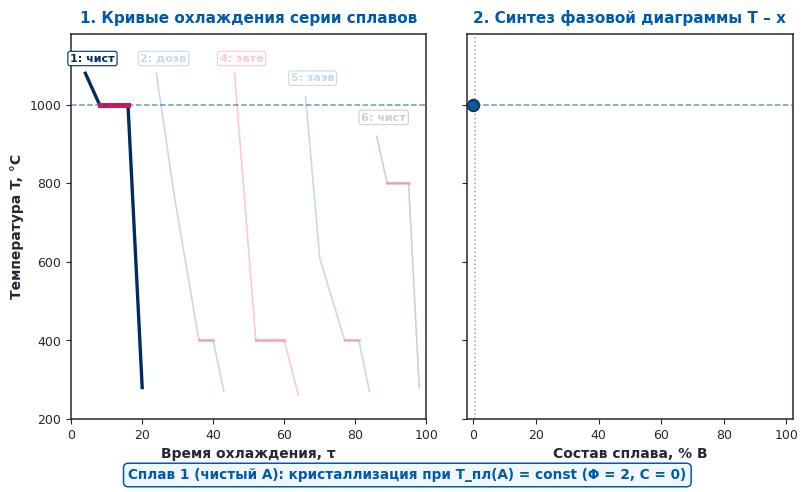
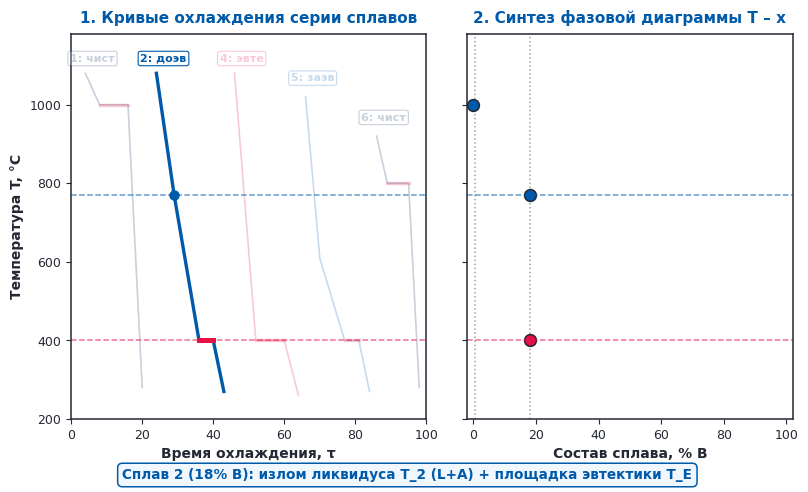
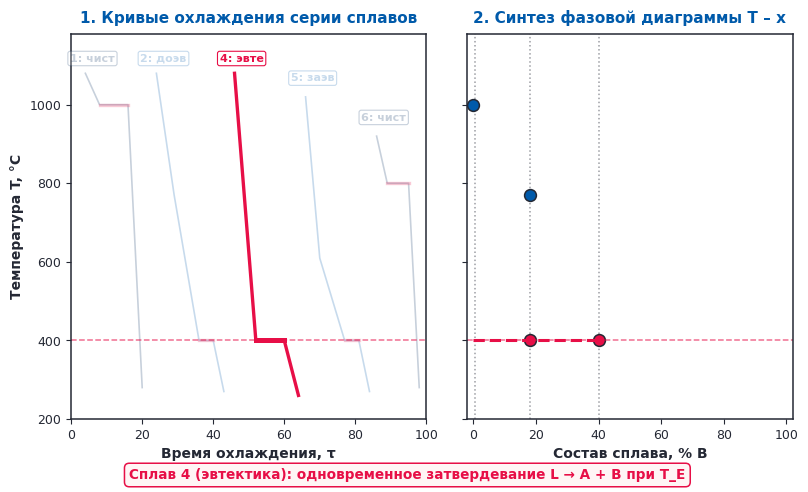
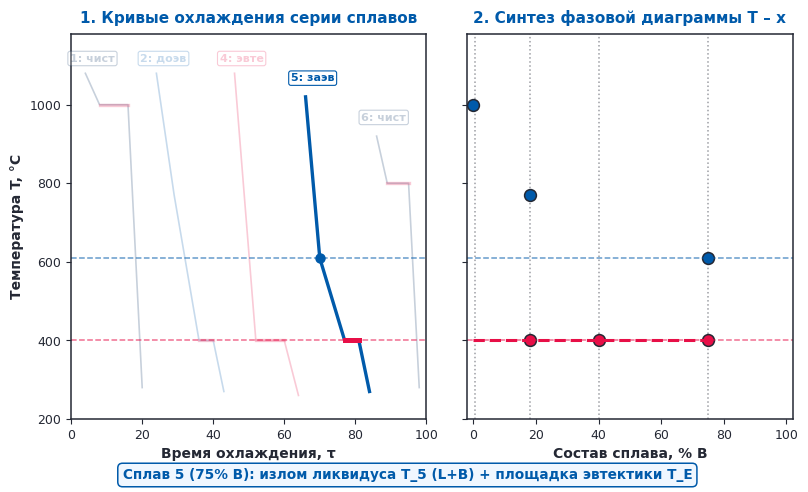
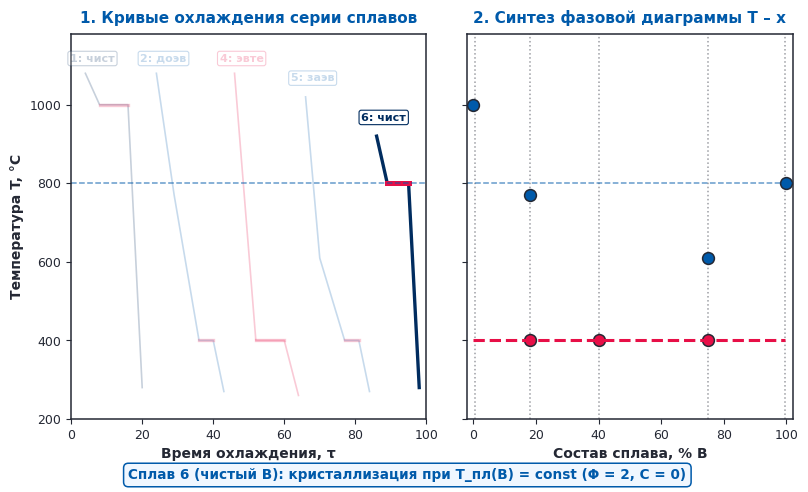
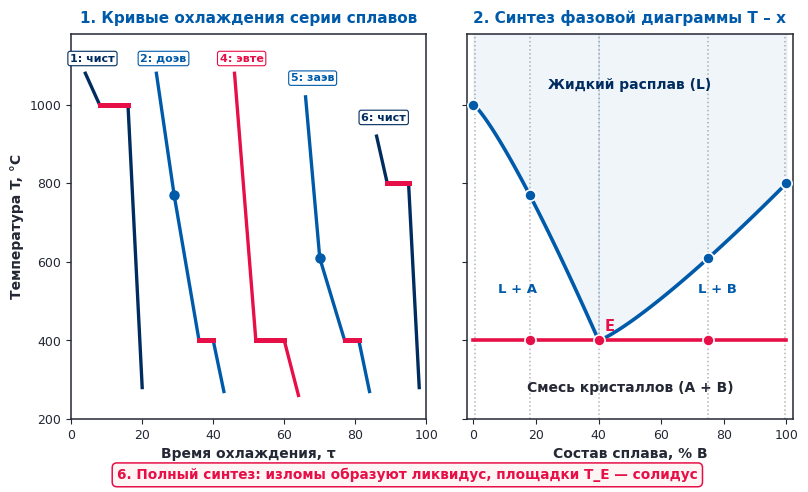

The matplotlib source for these figures, in order: (Note: this script raises an exception after producing the figures.)
import matplotlib.pyplot as plt
import numpy as np
from PIL import Image
import os

# Set styling
plt.rcParams['font.sans-serif'] = 'Arial'
plt.rcParams['axes.edgecolor'] = '#242834'
plt.rcParams['axes.linewidth'] = 1.1

def create_synthesis_gif(output_path='course_materials/semester_4/lectures/thermal_analysis_synthesis.gif'):
    T_min, T_max = 200, 1180
    T_A = 1000   # Melting point A
    T_B = 800    # Melting point B
    T_E = 400    # Eutectic temperature
    
    # Exact liquidus temperatures for alloys 2 (18%) and 5 (75%)
    T_2 = float(T_A - (T_A - T_E) * (18.0 / 40.0)**1.2) # exactly 770.16 °C
    T_5 = float(T_E + (T_B - T_E) * ((75.0 - 40.0) / 60.0)**1.2) # exactly 610.03 °C
    
    # Coordinates for cooling curves (time tau, Temp T)
    curves_data = [
        # 1: Pure A
        {'name': '1: чистый A', 'x_c': 0.5, 't': [4, 8, 16, 20], 'T': [1080, T_A, T_A, 280], 
         'arrest_idx': (1, 3), 'pts_diag': [(0, T_A)],
         'desc': 'Сплав 1 (чистый A): кристаллизация при T_пл(A) = const (Φ = 2, C = 0)'},
        # 2: Hypoeutectic (18%)
        {'name': '2: доэвт. (18%)', 'x_c': 18.0, 't': [24, 29, 36, 40, 43], 'T': [1080, T_2, T_E, T_E, 270], 
         'arrest_idx': (2, 4), 'infl_idx': 1, 'pts_diag': [(18.0, T_2), (18.0, T_E)],
         'desc': 'Сплав 2 (18% B): излом ликвидуса T_2 (L+A) + площадка эвтектики T_E'},
        # 4: Eutectic (40%)
        {'name': '4: эвтектика (40%)', 'x_c': 40.0, 't': [46, 52, 60, 64], 'T': [1080, T_E, T_E, 260], 
         'arrest_idx': (1, 3), 'pts_diag': [(40.0, T_E)],
         'desc': 'Сплав 4 (эвтектика): одновременное затвердевание L → A + B при T_E'},
        # 5: Hypereutectic (75%)
        {'name': '5: заэвт. (75%)', 'x_c': 75.0, 't': [66, 70, 77, 81, 84], 'T': [1020, T_5, T_E, T_E, 270], 
         'arrest_idx': (2, 4), 'infl_idx': 1, 'pts_diag': [(75.0, T_5), (75.0, T_E)],
         'desc': 'Сплав 5 (75% B): излом ликвидуса T_5 (L+B) + площадка эвтектики T_E'},
        # 6: Pure B
        {'name': '6: чистый B', 'x_c': 99.5, 't': [86, 89, 95, 98], 'T': [920, T_B, T_B, 280], 
         'arrest_idx': (1, 3), 'pts_diag': [(100.0, T_B)],
         'desc': 'Сплав 6 (чистый B): кристаллизация при T_пл(B) = const (Φ = 2, C = 0)'}
    ]
    
    # Phase diagram curve equations
    xA = np.linspace(0, 40, 100)
    yA = T_A - (T_A - T_E) * (xA / 40)**1.2
    xB = np.linspace(40, 100, 100)
    yB = T_E + (T_B - T_E) * ((xB - 40) / 60)**1.2
    
    frames = []
    steps = [0, 1, 2, 3, 4, 5]
    
    # 2/3 width ratio: figsize=(8.2, 5.0) provides a generous wide 1.64:1 canvas
    for step in steps:
        fig, (ax_cool, ax_diag) = plt.subplots(1, 2, figsize=(8.2, 5.0), dpi=180,
                                               sharey=True,
                                               gridspec_kw={'width_ratios': [1.2, 1.1], 'wspace': 0.12})
        
        # -------------------------------------------------------------
        # LEFT: Cooling Curves
        # -------------------------------------------------------------
        ax_cool.set_xlim(0, 100)
        ax_cool.set_ylim(T_min, T_max)
        ax_cool.set_xlabel('Время охлаждения, τ', fontsize=10, fontweight='bold', color='#242834')
        ax_cool.set_ylabel('Температура T, °C', fontsize=10, fontweight='bold', color='#242834')
        ax_cool.set_title('1. Кривые охлаждения серии сплавов', fontsize=11, fontweight='bold', color='#005AAA', pad=8)
        ax_cool.tick_params(colors='#242834', labelsize=9)
        
        for idx, c in enumerate(curves_data):
            is_active = (idx == step) if step < 5 else True
            alpha = 1.0 if is_active else 0.22
            lw = 2.4 if is_active else 1.2
            col = '#005AAA' if idx not in [0, 2, 4] else ('#002C5F' if idx in [0, 4] else '#E70F47')
            
            ax_cool.plot(c['t'], c['T'], color=col, lw=lw, alpha=alpha)
            # Arrest line
            a_start, a_end = c['arrest_idx']
            arr_col = '#E70F47'
            ax_cool.plot(c['t'][a_start:a_end], c['T'][a_start:a_end], color=arr_col, lw=lw+1.2, alpha=alpha)
            
            # Badge
            badge_y = 1110 if idx in [0, 1, 2] else (1060 if idx==3 else 960)
            ax_cool.text(c['t'][0]+2, badge_y, c['name'][:7], fontsize=8, fontweight='bold',
                         color=col, ha='center', alpha=alpha,
                         bbox=dict(boxstyle='round,pad=0.2', facecolor='#FFFFFF', edgecolor=col, lw=0.8, alpha=alpha))
            
            # If current active curve has an inflection
            if is_active and 'infl_idx' in c:
                ax_cool.plot(c['t'][c['infl_idx']], c['T'][c['infl_idx']], 'o', color=col, markersize=6.5)
                
        # -------------------------------------------------------------
        # RIGHT: Phase Diagram
        # -------------------------------------------------------------
        ax_diag.set_xlim(-2, 102)
        ax_diag.set_xlabel('Состав сплава, % B', fontsize=10, fontweight='bold', color='#242834')
        ax_diag.set_title('2. Синтез фазовой диаграммы T – x', fontsize=11, fontweight='bold', color='#005AAA', pad=8)
        ax_diag.tick_params(colors='#242834', labelsize=9)
        
        # Step 5: Full synthesized diagram
        if step == 5:
            ax_diag.plot(xA, yA, color='#005AAA', lw=2.6, zorder=3)
            ax_diag.plot(xB, yB, color='#005AAA', lw=2.6, zorder=3)
            ax_diag.plot([0, 100], [T_E, T_E], color='#E70F47', lw=2.6, zorder=3)
            ax_diag.fill_between(xA, yA, T_max, color='#005AAA', alpha=0.06)
            ax_diag.fill_between(xB, yB, T_max, color='#005AAA', alpha=0.06)
            ax_diag.text(50, 1040, 'Жидкий расплав (L)', fontsize=10, fontweight='bold', ha='center', color='#002C5F')
            ax_diag.text(14, 520, 'L + A', fontsize=9.5, fontweight='bold', ha='center', color='#005AAA')
            ax_diag.text(78, 520, 'L + B', fontsize=9.5, fontweight='bold', ha='center', color='#005AAA')
            ax_diag.text(50, 270, 'Смесь кристаллов (A + B)', fontsize=10, fontweight='bold', ha='center', color='#242834')
            ax_diag.plot(40, T_E, 'o', color='#E70F47', markersize=7.5, zorder=5)
            ax_diag.text(42, T_E + 24, 'E', fontsize=10.5, fontweight='bold', color='#E70F47')
            
            # Show all accumulated experimental points strictly on the lines:
            for c in curves_data:
                ax_diag.axvline(x=c['x_c'], color='#242834', ls=':', lw=1.1, alpha=0.35, zorder=2)
                for pt_x, pt_T in c['pts_diag']:
                    pt_col = '#E70F47' if abs(pt_T - T_E) < 1.0 else '#005AAA'
                    ax_diag.plot(pt_x, pt_T, 'o', color=pt_col, markersize=8.0, markeredgecolor='#FFFFFF', markeredgewidth=1.2, zorder=6)
        else:
            accum_curves = curves_data[:step+1]
            for c in accum_curves:
                ax_diag.axvline(x=c['x_c'], color='#242834', ls=':', lw=1.1, alpha=0.45)
                for pt_x, pt_T in c['pts_diag']:
                    pt_col = '#E70F47' if abs(pt_T - T_E) < 1.0 else '#005AAA'
                    ax_diag.plot(pt_x, pt_T, 'o', color=pt_col, markersize=8.5, markeredgecolor='#242834', markeredgewidth=1.1)
            
            # Active curve projections
            active_c = curves_data[step]
            for pt_x, pt_T in active_c['pts_diag']:
                pt_col = '#E70F47' if abs(pt_T - T_E) < 1.0 else '#005AAA'
                ax_cool.axhline(y=pt_T, color=pt_col, ls='--', lw=1.1, alpha=0.6)
                ax_diag.axhline(y=pt_T, color=pt_col, ls='--', lw=1.1, alpha=0.6)
                
            if step >= 2:
                ax_diag.plot([0, active_c['x_c']], [T_E, T_E], color='#E70F47', lw=2.2, ls='--')
                
        # Description banner at bottom
        desc_text = curves_data[step]['desc'] if step < 5 else "6. Полный синтез: изломы образуют ликвидус, площадки T_E — солидус"
        b_col = '#E70F47' if (step in [2, 5]) else '#005AAA'
        bg_col = '#FFF5F5' if (step in [2, 5]) else '#F0F7FF'
        
        fig.text(0.5, 0.02, desc_text, ha='center', fontsize=9.8, fontweight='bold', color=b_col,
                 bbox=dict(boxstyle='round,pad=0.35', facecolor=bg_col, edgecolor=b_col, lw=1.1))
        
        plt.subplots_adjust(bottom=0.14, top=0.91, left=0.09, right=0.97)
        
        # Save frame
        fig.canvas.draw()
        rgba = np.asarray(fig.canvas.buffer_rgba())
        im = Image.fromarray(rgba)
        
        frame_rgb = im.convert('RGB')
        repeat = 18 if step < 5 else 28
        for _ in range(repeat):
            frames.append(frame_rgb)
            
        plt.close(fig)
        
    frames[0].save(
        output_path,
        save_all=True,
        append_images=frames[1:],
        duration=100,
        loop=0
    )
    print(f"Wide synthesis GIF saved successfully: {output_path} ({len(frames)} frames)")

if __name__ == '__main__':
    create_synthesis_gif()
